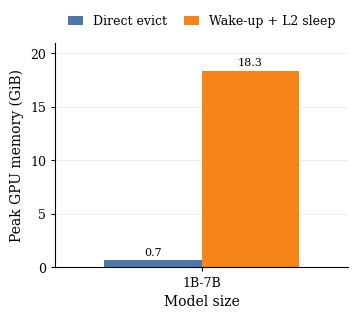

Python code for this plot: (Note: this script raises an exception after producing the figure.)
from pathlib import Path

import matplotlib.pyplot as plt
import numpy as np


# ---------------------------------------------------------------------------
# Data
# ---------------------------------------------------------------------------

model_sizes = ["1B-7B"]

# GPU memory in MiB
direct_evict_memory_mib = [686.0]
indirect_path_memory_mib = [18786.0]

# Convert MiB to GiB
direct_evict_memory_gib = np.array(direct_evict_memory_mib) / 1024
indirect_path_memory_gib = np.array(indirect_path_memory_mib) / 1024


# ---------------------------------------------------------------------------
# Style
# ---------------------------------------------------------------------------

plt.rcParams.update({
    "font.family": "serif",
    "font.size": 10,
    "axes.labelsize": 10,
    "xtick.labelsize": 9,
    "ytick.labelsize": 9,
    "legend.fontsize": 9,
    "pdf.fonttype": 42,
    "ps.fonttype": 42,
})


# ---------------------------------------------------------------------------
# Plot
# ---------------------------------------------------------------------------

x = np.arange(len(model_sizes))
bar_width = 0.28

colors = {
    "direct": "#4C78A8",
    "indirect": "#F58518",
}

#fig, ax = plt.subplots(figsize=(6.2, 3.3))
fig, ax = plt.subplots(figsize=(3.8, 3.3))

bars_direct = ax.bar(
    x - bar_width / 2,
    direct_evict_memory_gib,
    width=bar_width,
    label="Direct evict",
    color=colors["direct"],
)

bars_indirect = ax.bar(
    x + bar_width / 2,
    indirect_path_memory_gib,
    width=bar_width,
    label="Wake-up + L2 sleep",
    color=colors["indirect"],
)


# Axes
ax.set_xlabel("Model size")
ax.set_ylabel("Peak GPU memory (GiB)")

ax.set_xticks(x)
ax.set_xticklabels(model_sizes)

#ax.set_xlim(-0.5, len(model_sizes) - 0.5)
ax.set_xlim(-0.42, 0.42)
ax.set_ylim(0, max(indirect_path_memory_gib) * 1.14)


# Grid and spines
ax.grid(axis="y", linewidth=0.6, alpha=0.25)
ax.set_axisbelow(True)

ax.spines["top"].set_visible(False)
ax.spines["right"].set_visible(False)
ax.spines["left"].set_linewidth(0.8)
ax.spines["bottom"].set_linewidth(0.8)

ax.tick_params(axis="both", length=3, width=0.8)


# Legend
ax.legend(
    loc="lower center",
    bbox_to_anchor=(0.5, 1.02),
    ncol=2,
    frameon=False,
    handlelength=1.2,
    columnspacing=1.4,
)


# Value labels
for bars in [bars_direct, bars_indirect]:
    ax.bar_label(
        bars,
        labels=[f"{bar.get_height():.1f}" for bar in bars],
        padding=2,
        fontsize=8,
    )


fig.tight_layout()

output_dir = Path(__file__).resolve().parent
fig.savefig(output_dir / "evict_transient_gpu_memory.pdf", bbox_inches="tight")
#fig.savefig(output_dir / "evict_transient_gpu_memory.png", dpi=300, bbox_inches="tight")

plt.show()
